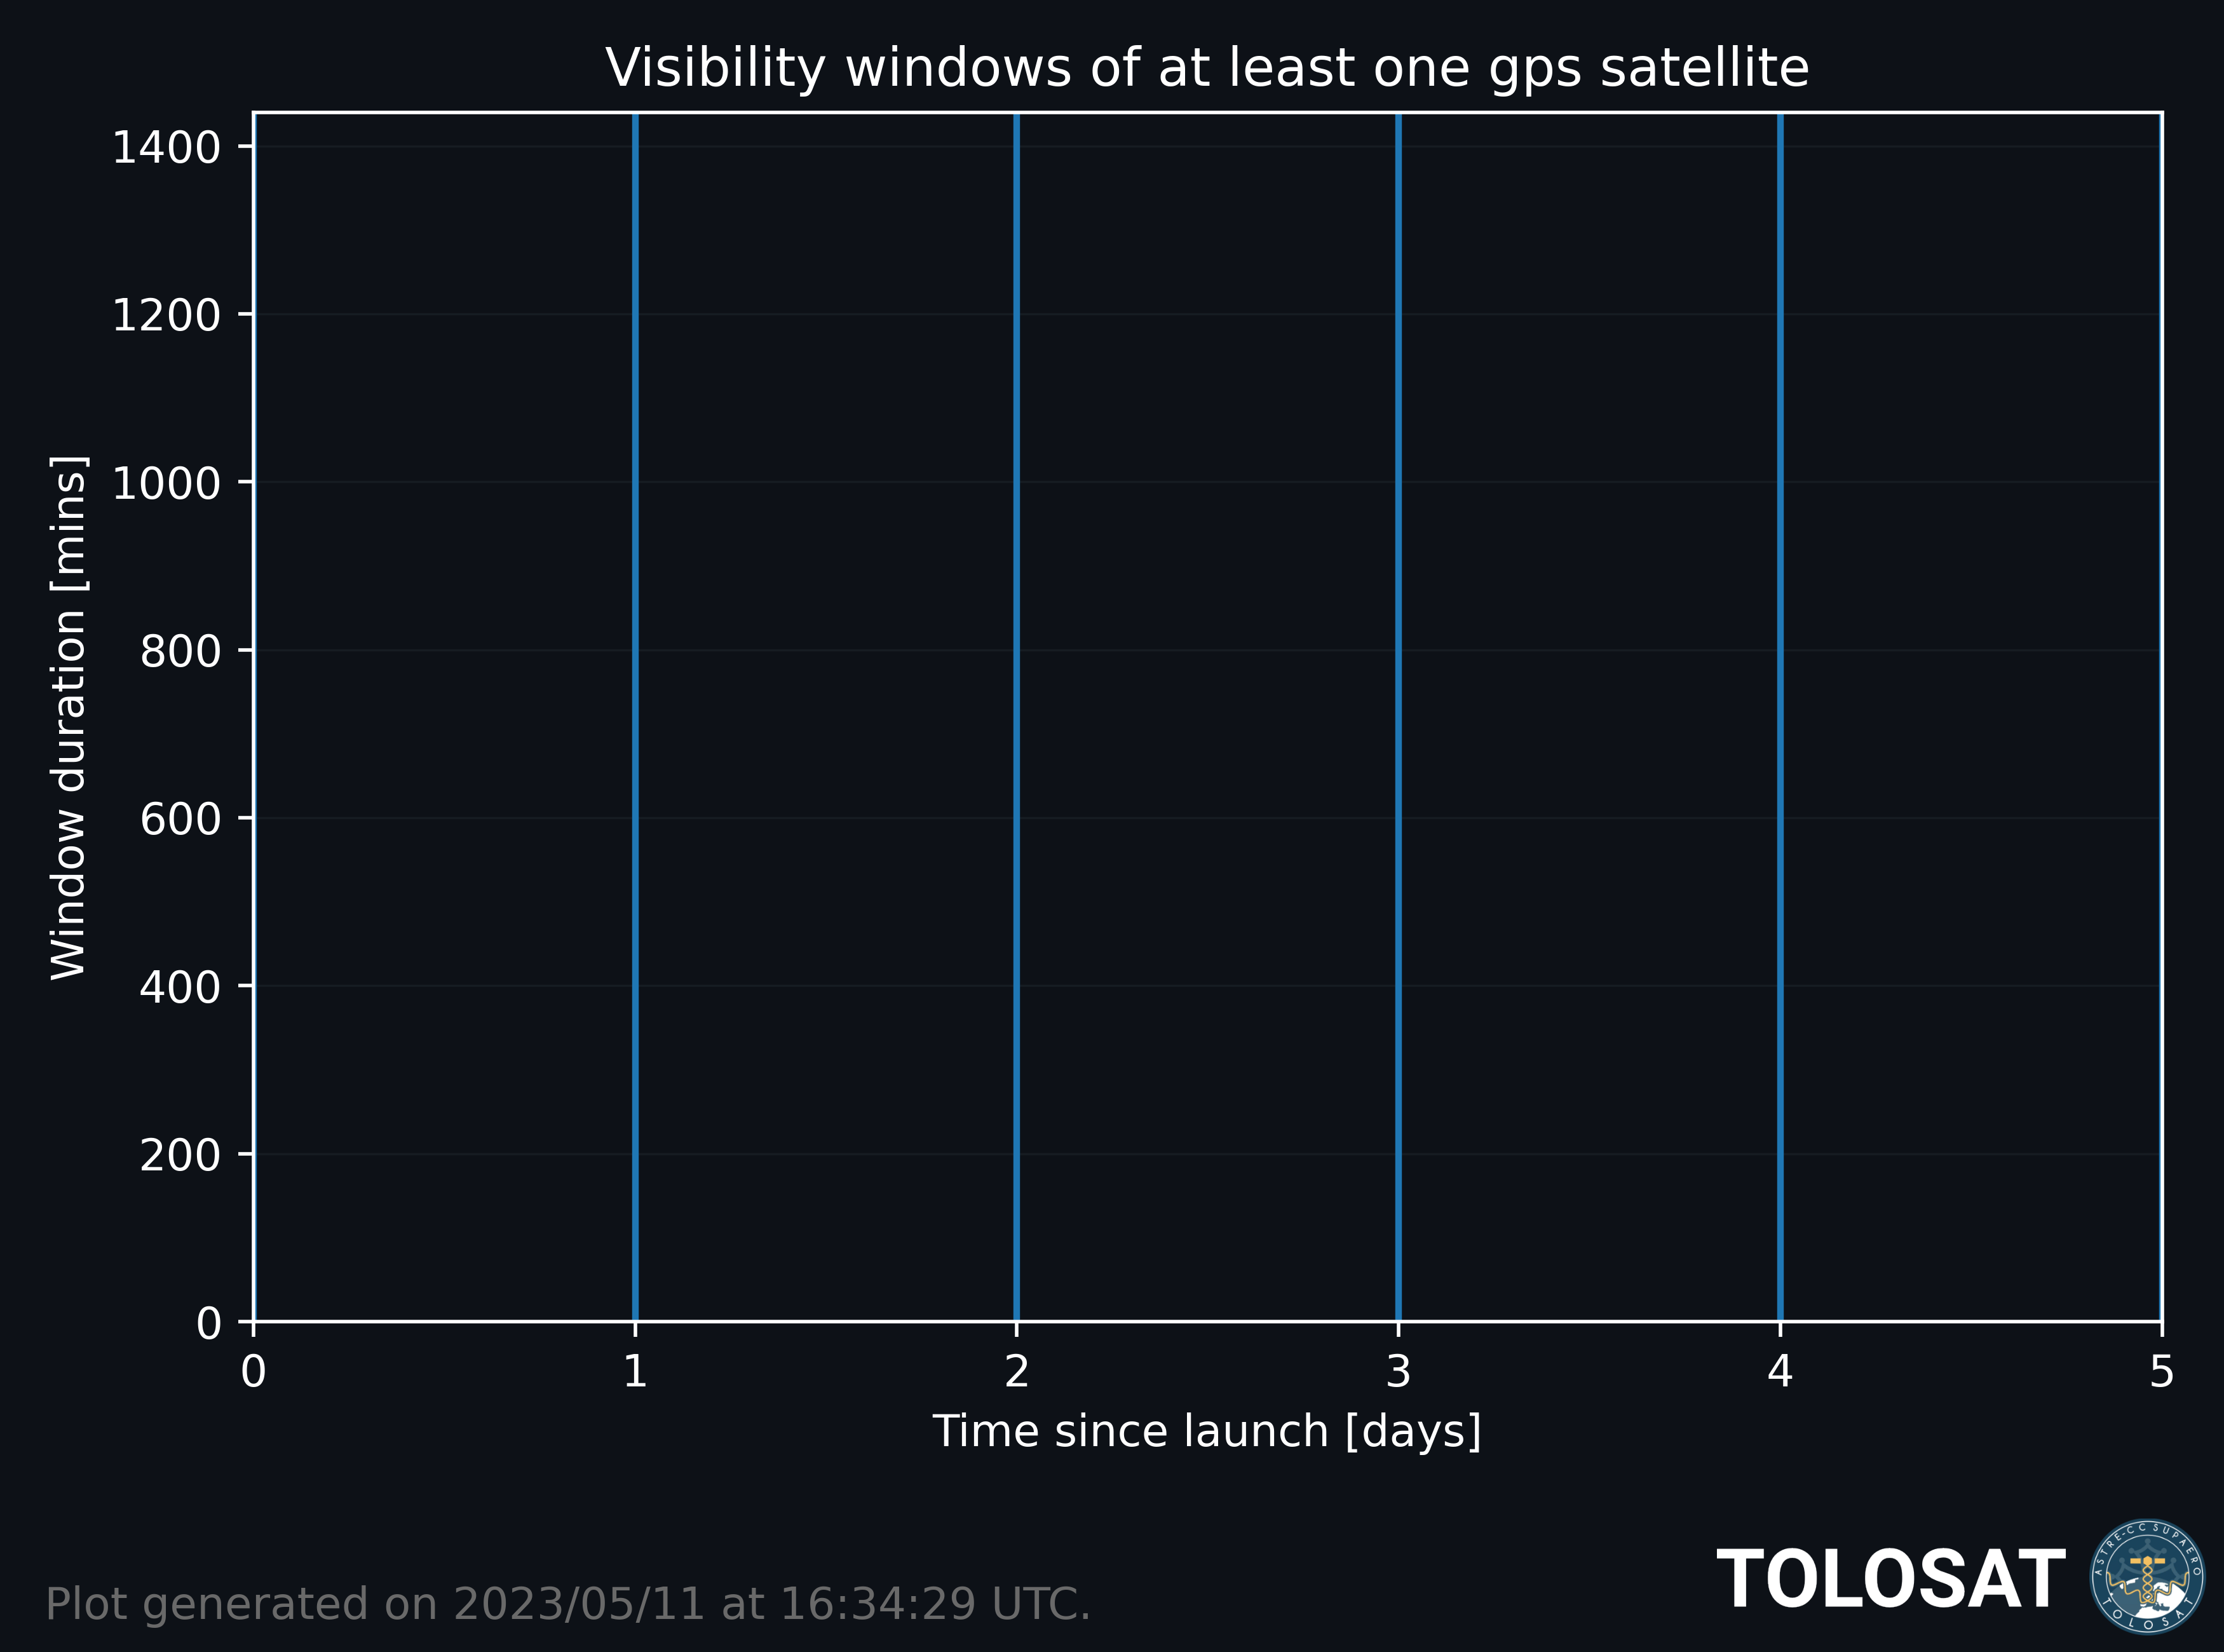

The data file committed next to this chart (first rows):
, start, end, duration, timedelta, seconds
0, 2024-01-02 12:00:00+00:00, 2024-01-03 12:00:00+00:00, 86400, 0 days, 0.0
1, 2024-01-03 12:00:00+00:00, 2024-01-04 12:00:00+00:00, 86400, 1 days, 86400
2, 2024-01-04 12:00:00+00:00, 2024-01-05 12:00:00+00:00, 86400, 2 days, 172800
3, 2024-01-05 12:00:00+00:00, 2024-01-06 12:00:00+00:00, 86400, 3 days, 259200
4, 2024-01-06 12:00:00+00:00, 2024-01-07 12:00:00+00:00, 86400, 4 days, 345600
5, 2024-01-07 12:00:00+00:00, 2024-01-08 12:00:00+00:00, 86400, 5 days, 432000
